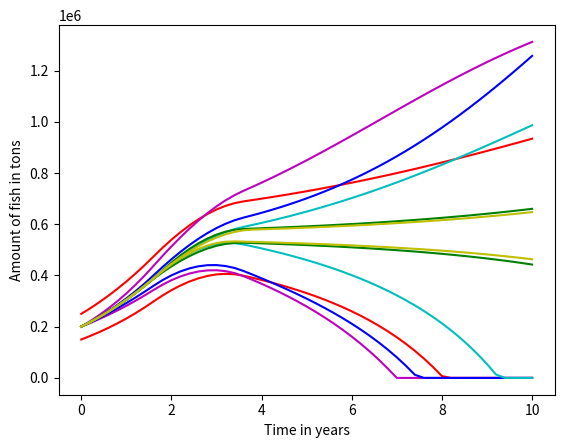

Python code for this plot:
# QUIZ
# 
# For this program we introduce Python dictionaries and use them 
# for sensitivity analysis. We describe the dictionaries we use 
# below and give some example uses for them.
# The goal of this quiz is to find which parameter is the most 
# critical for the total harvest amount.
# You will need to leave the dictionary key of that parameter in 
# a variable called most_critical_parameter.

import math
import numpy
import matplotlib.pyplot

# base_value is a Python dictionary. 
base_values = {'initial_value': 2e5, # tons
               'maximum_growth_rate': 0.5, # 1 / year
               'carrying_capacity': 2e6, # tons
               'maximum_harvest_rate': 0.8 * 2.5e5, # tons / year
               'ramp_start': 1.5, # years
               'ramp_end': 3.5 # years
              }

uncertainties = {'initial_value': 5e4, # tons
                 'maximum_growth_rate': 0.1, # 1 / year
                 'carrying_capacity': 9e5, # tons
                 'maximum_harvest_rate': 3e4, # tons / year
                 'ramp_start': 0.2, # years
                 'ramp_end': 0.2 # years
                }

colors = {'initial_value': 'r',
          'maximum_growth_rate': 'm',
          'carrying_capacity': 'b',
          'maximum_harvest_rate': 'c',
          'ramp_start': 'g',
          'ramp_end': 'y'
         }

# This is used to keep track of the data that we want to plot.
data = []

end_time = 10. # years
h = 0.2 # years
num_steps = int(end_time / h)
times = h * numpy.array(range(num_steps + 1))

fish = numpy.zeros(num_steps + 1) # tons

# evaluate numerically evaluates the differential equation for harvesting fish, 
# calculates the total amount of fish harvested, and returns that value.
# The variable called values refers to a dictionary of the type introduced above.
def evaluate(values, color):
    # Set the initial number of fish to the 'initial_value' of the dictionary passed in.
    fish[0] = values['initial_value']

    # Start the total number of fish harvested out at 0, and specify 
    # that the fish are not yet extinct.
    total_harvest = 0.
    is_extinct = False

    # For each time step, harvest the fish based on the given factors
    for step in range(num_steps):

        # Set the time passed during this step, and set the initial 
        # harvest factor to 0.
        time = h * step # years
        harvest_factor = 0.

        # If we have finished ramping up harvesting, then set the harvest rate to the 
        # maximum harvest rate. Otherwise, we set the harvest rate to be a percentage of 
        # the maximum harvest rate based on how far into the ramp up we are.
        if time > values['ramp_end']:
            harvest_factor = 1.
        elif time > values['ramp_start']:
            harvest_factor = (time - values['ramp_start']) / (values['ramp_end'] - values['ramp_start']) 
        harvest_rate = harvest_factor * values['maximum_harvest_rate']

        # If the fish are extinct, then we're not going to harvest anymore fish! Else, if they aren't extinct 
        # yet, the current harvest is going to be the harvest rate we've set times the time step.
        # We set the total number of fish for the next step based on how many we harvest this step, and what 
        # our carrying capacity is.
        if is_extinct:
            current_harvest = 0.
            fish_next_step = 0.
        else:
            current_harvest = h * harvest_rate
            fish_next_step = fish[step] + h * values['maximum_growth_rate'] * (1. - fish[step] / values['carrying_capacity']) * fish[step] - current_harvest
            if fish_next_step <= 0.:
                is_extinct = True
                current_harvest = fish[step]
                fish_next_step = 0.
        fish[step + 1] = fish_next_step

        total_harvest += current_harvest

    # Once we've computed the number of fish for each time step, keep track
    # of the data, so we can plot it.
    data.append(([time for time in times], [f for f in fish], color))

    return total_harvest

# sensitivity_analysis calculates what the most critical 
# parameter of the differential equation is, then returns 
# the name of that parameter.
def sensitivity_analysis():
    most_critical_parameter = ''
    most_critical_evaluate = 0.

    #### Modify the code below to find the most critical parameter.
    #### You may need to add additional code to this rather than 
    #### just modifying existing code.

    # For each key in the dictionary base_values, fluctuate the 
    # associated value based on the same key in the uncertainties 
    # dictionary to determine which value changes the outcome 
    # the most.
    for key in base_values.keys():
        # Give each key a specific color so we can better 
        # tell them apart in the plot.
        color = colors[key]    

        # Create a copy of the base_values dictionary and 
        # decrease the value for the current key by the 
        # given uncertainty. Then, evaluate the 
        # differential equation for the given parameters.
        one_value_down = base_values.copy()
        one_value_down[key] -= uncertainties[key]
        down_harvest = evaluate(one_value_down, color)

        # The same as before, but we increase the value 
        # for the given key, rather then decrease.
        one_value_up = base_values.copy()
        one_value_up[key] += uncertainties[key]
        up_harvest = evaluate(one_value_up, color)

        if math.fabs(up_harvest - down_harvest) > most_critical_evaluate:
            most_critical_evaluate = math.fabs(up_harvest - down_harvest)
            most_critical_parameter = key
        
    #### End code to modify.

    return most_critical_parameter

print (sensitivity_analysis())
#print(answer)

#@show_plot
def plot_me():
    for (times, fish, color) in data:
        matplotlib.pyplot.plot(times, fish, c = color)
    axes = matplotlib.pyplot.gca()
    axes.set_xlabel('Time in years')
    axes.set_ylabel('Amount of fish in tons')
plot_me()